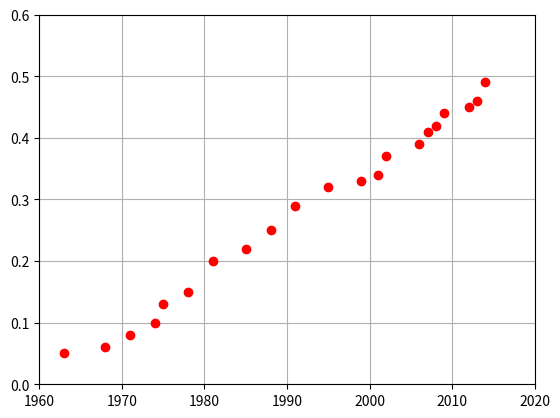

Python code for this plot:
from scipy.optimize import leastsq
import numpy as np
import matplotlib.pyplot as plt

x = np.array([1963, 1968, 1971, 1974, 1975, 1978, 1981, 1985, 1988, 1991, 1995, 
    1999, 2001, 2002, 2006, 2007, 2008, 2009, 2012, 2013, 2014])
y = np.array([.05, .06, .08, .10, .13, .15, .20, .22, .25, .29, .32, .33, .34, 
    .37, .39, .41, .42, .44, .45, .46, .49])

def main():
    plt.plot(x, y, 'or')
    plt.xlim(1960,2020)
    plt.ylim(0, 0.6)
    plt.grid()
    plt.show()

if __name__ == '__main__':
    main()
